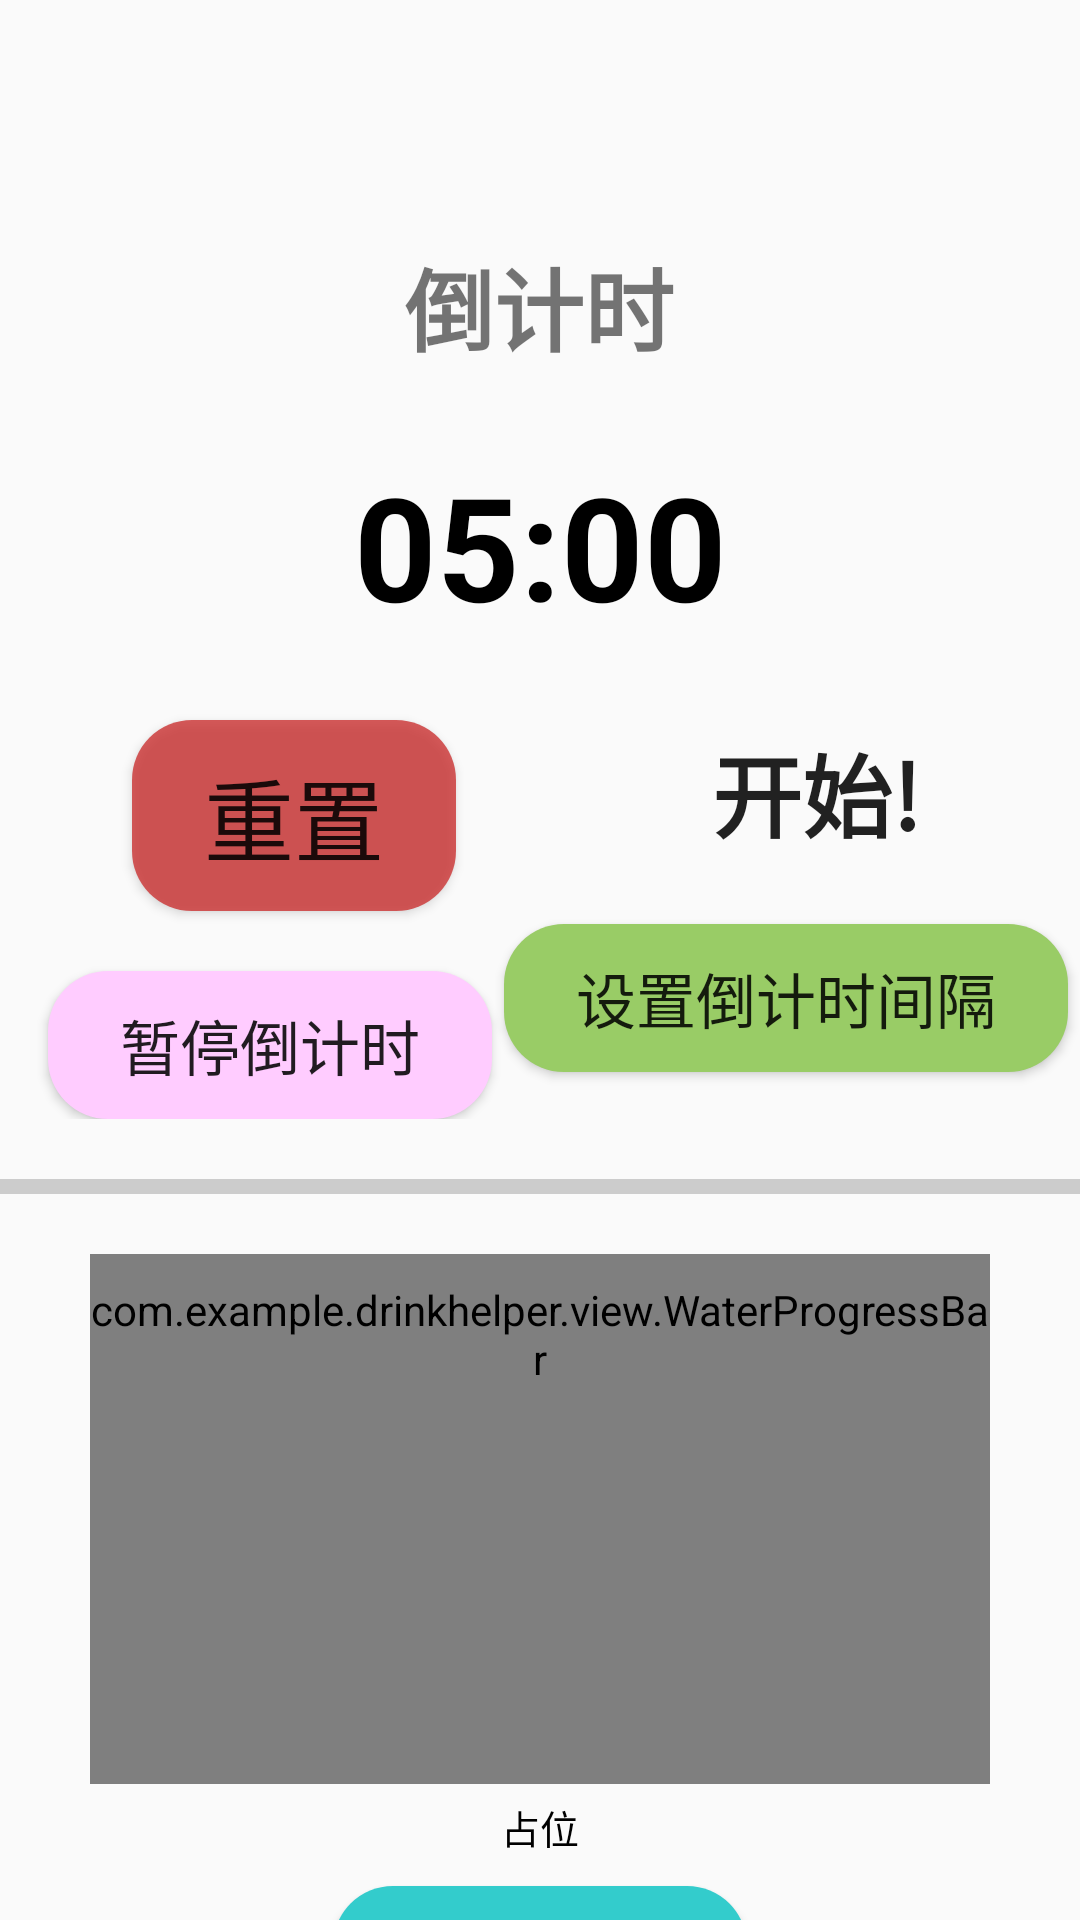

Produce the Android XML layout that renders to this screen, including the resource entries it uses.
<!-- AndroidManifest.xml: application theme Theme.DrinkHelper -->
<!-- res/layout/mainpage.xml -->
<?xml version="1.0" encoding="utf-8"?>
<LinearLayout xmlns:android="http://schemas.android.com/apk/res/android"
    xmlns:tools="http://schemas.android.com/tools"
    android:id="@+id/linearLayout"
    android:layout_width="match_parent"
    android:layout_height="match_parent"
    android:orientation="vertical">

    <include
        android:id="@+id/include_countdown"
        layout="@layout/time_module"
        android:layout_width="match_parent"
        android:layout_height="wrap_content"
        android:layout_marginBottom="20dp"


        />

    
    <View
        android:layout_width="match_parent"
        android:layout_height="5dp"
        android:background="#cccccc" />


    <include
        android:id="@+id/include_water_count"
        layout="@layout/water_count_module"
        android:layout_width="match_parent"
        android:layout_height="wrap_content"
        android:layout_marginTop="20dp"

        />


</LinearLayout>
<!-- res/layout/time_module.xml (included above) -->
<?xml version="1.0" encoding="utf-8"?>
<androidx.constraintlayout.widget.ConstraintLayout xmlns:android="http://schemas.android.com/apk/res/android"
    xmlns:tools="http://schemas.android.com/tools"
    android:layout_width="match_parent"
    android:layout_height="wrap_content"
    xmlns:app="http://schemas.android.com/apk/res-auto">


    

    <TextView
        android:id="@+id/tv_water_title"
        android:layout_width="wrap_content"
        android:layout_height="wrap_content"
        android:layout_marginTop="80dp"
        android:text="倒计时"
        android:textSize="30sp"
        android:textStyle="bold"
        app:layout_constraintHorizontal_bias="0.499"
        app:layout_constraintLeft_toLeftOf="parent"

        app:layout_constraintRight_toRightOf="parent"
        app:layout_constraintTop_toTopOf="parent" />

    <TextView
        android:id="@+id/tv_countdown_time"
        android:layout_width="wrap_content"
        android:layout_height="wrap_content"
        android:padding="10dp"
        android:text="05:00"
        android:textColor="@android:color/black"
        android:textSize="48sp"
        android:textStyle="bold"
        android:layout_marginTop="16dp"
        app:layout_constraintTop_toBottomOf="@id/tv_water_title"
        app:layout_constraintStart_toStartOf="parent"
        app:layout_constraintEnd_toEndOf="parent" />

    <Button
        android:id="@+id/Reset_button"
        android:layout_width="wrap_content"
        android:layout_height="wrap_content"
        android:layout_marginStart="44dp"
        android:layout_marginTop="16dp"
        android:text="重置"
        android:textSize="30sp"
        android:background="@drawable/btn_reset_timer"
        app:layout_constraintStart_toStartOf="parent"
        app:layout_constraintTop_toBottomOf="@id/tv_countdown_time" />

    <Button
        android:id="@+id/Start_button"
        android:layout_width="wrap_content"
        android:layout_height="wrap_content"
        android:layout_marginTop="16dp"
        android:layout_marginEnd="44dp"
        android:background="@drawable/btn_start_timer"
        android:text="开始!"
        android:textStyle="bold"
        android:textSize="30sp"
        app:layout_constraintEnd_toEndOf="parent"
        app:layout_constraintTop_toBottomOf="@id/tv_countdown_time" />

    <Button
        android:id="@+id/Pause_button"
        android:layout_width="wrap_content"
        android:layout_height="wrap_content"
        android:layout_marginStart="16dp"
        android:layout_marginTop="20sp"
        android:text="暂停倒计时"
        android:textSize="20sp"
        android:background="@drawable/btn_pause_timer"
        app:layout_constraintStart_toStartOf="parent"
        app:layout_constraintTop_toBottomOf="@id/Reset_button" />

    <Button
        android:id="@+id/SetTime_button"
        android:layout_width="wrap_content"
        android:layout_height="wrap_content"
        android:layout_marginTop="20dp"
        android:layout_marginEnd="4dp"
        android:text="设置倒计时间隔"
        android:textSize="20sp"
        android:background="@drawable/btn_set_timer"
        app:layout_constraintEnd_toEndOf="parent"
        app:layout_constraintTop_toBottomOf="@id/Start_button" />

</androidx.constraintlayout.widget.ConstraintLayout>
<!-- res/layout/water_count_module.xml (included above) -->
<?xml version="1.0" encoding="utf-8"?>
<androidx.constraintlayout.widget.ConstraintLayout xmlns:android="http://schemas.android.com/apk/res/android"
    xmlns:app="http://schemas.android.com/apk/res-auto"
    xmlns:tools="http://schemas.android.com/tools"
    android:layout_width="match_parent"
    android:layout_height="wrap_content">

    

    <TextView
        android:id="@+id/tv_water_title"
        android:layout_width="wrap_content"
        android:layout_height="wrap_content"
        android:layout_marginTop="5sp"
        android:text="喝水进度"
        android:textSize="30sp"
        android:textStyle="bold"
        app:layout_constraintEnd_toEndOf="parent"
        app:layout_constraintStart_toStartOf="parent"
        app:layout_constraintTop_toTopOf="parent" />
    


    <TextView
        android:id="@+id/tv_water_value"
        android:layout_width="wrap_content"
        android:layout_height="wrap_content"
        android:text=""
        android:textSize="25sp"
        app:layout_constraintStart_toStartOf="@id/pb_water"
        app:layout_constraintEnd_toEndOf="@id/pb_water"
        app:layout_constraintTop_toTopOf="@id/pb_water"
        app:layout_constraintBottom_toBottomOf="@id/pb_water" />

    <androidx.constraintlayout.widget.Guideline
        android:id="@+id/guideline_center"
        android:layout_width="wrap_content"
        android:layout_height="wrap_content"
        app:layout_constraintGuide_percent="0.5"
        android:orientation="vertical" />
















    <TextView
        android:id="@+id/tv_scroll_text"
        android:layout_width="match_parent"
        android:layout_height="wrap_content"
        android:padding="5dp"
        android:maxLines="1"
        android:gravity="center"
        android:text="占位"
        android:textColor="@android:color/black"
        android:textSize="13sp"
        app:layout_constraintTop_toBottomOf="@id/pb_water"
        app:layout_constraintBottom_toTopOf="@id/add_water_button"
        app:layout_constraintStart_toStartOf="parent"
        app:layout_constraintEnd_toEndOf="parent"

         />

    <com.example.drinkhelper.view.WaterProgressBar
        android:id="@+id/pb_water"
        android:layout_width="300dp"
        android:layout_height="300dp"
        android:max="2000"
        android:progress="500"
        app:layout_constraintEnd_toEndOf="parent"
        app:layout_constraintStart_toStartOf="parent"
        app:layout_constraintTop_toBottomOf="@id/tv_water_title"
        app:layout_constraintBottom_toTopOf="@id/tv_scroll_text"
        app:layout_constraintDimensionRatio="1:1" />

    <Button
        android:id="@+id/add_water_button"
        android:layout_width="wrap_content"
        android:layout_height="wrap_content"
        android:background="@drawable/btn_drink"
        android:text="喝水！"
        android:textSize="30sp"
        android:textStyle="bold"
        android:layout_marginTop="5dp"
        app:layout_constraintTop_toBottomOf="@id/tv_scroll_text"
        app:layout_constraintStart_toStartOf="parent"
        app:layout_constraintEnd_toEndOf="parent"
        app:layout_constraintBottom_toTopOf="@id/set_water_button" />

    <Button
        android:id="@+id/set_water_button"
        android:layout_width="175dp"
        android:layout_height="50dp"
        android:layout_marginTop="10dp"
        android:background="@drawable/btn_set_current"
        android:text="修改喝水量"
        android:textSize="20sp"
        app:layout_constraintBottom_toTopOf="@id/set_target_button"
        app:layout_constraintEnd_toEndOf="parent"
        app:layout_constraintStart_toStartOf="parent"
        app:layout_constraintTop_toBottomOf="@id/add_water_button" />

    <Button
        android:id="@+id/set_target_button"
        android:layout_width="175dp"
        android:layout_height="50dp"
        android:layout_marginTop="10dp"

        android:background="@drawable/btn_set_target"
        android:text="设置喝水目标"
        android:textSize="20sp"
        app:layout_constraintBottom_toBottomOf="parent"
        app:layout_constraintEnd_toEndOf="parent"
        app:layout_constraintStart_toStartOf="parent"
        app:layout_constraintTop_toBottomOf="@id/set_water_button" />


</androidx.constraintlayout.widget.ConstraintLayout>
<!-- resources referenced by this layout -->
<resources>
  <!-- drawable btn_drink (drawable) -->
  <?xml version="1.0" encoding="utf-8"?>
  <selector xmlns:android="http://schemas.android.com/apk/res/android">
      <item android:state_pressed="true">
          <shape android:shape="rectangle">
              
              <corners android:radius="20dp" />
              <solid android:color="#666699" />
          </shape>
      </item>
      <item>
          <shape android:shape="rectangle">
              <corners android:radius="20dp" />
              <solid android:color="#33cccc" />
              <padding
                  android:bottom="10dp"
                  android:left="24dp"
                  android:right="24dp"
                  android:top="10dp" />
          </shape>
      </item>
  </selector>
  <!-- drawable btn_pause_timer (drawable) -->
  <?xml version="1.0" encoding="utf-8"?>
  <selector xmlns:android="http://schemas.android.com/apk/res/android">
      <item android:state_pressed="true">
          <shape android:shape="rectangle">
              
              <corners android:radius="20dp" />
              <solid android:color="#666699" />
          </shape>
      </item>
      <item>
          <shape android:shape="rectangle">
              <corners android:radius="20dp" />
              <solid android:color="#ffccff" />
              <padding
                  android:bottom="10dp"
                  android:left="24dp"
                  android:right="24dp"
                  android:top="10dp" />
          </shape>
      </item>
  </selector>
  <!-- drawable btn_reset_timer (drawable) -->
  <?xml version="1.0" encoding="utf-8"?>
  <selector xmlns:android="http://schemas.android.com/apk/res/android">
      <item android:state_pressed="true">
          <shape android:shape="rectangle">
              
              <corners android:radius="20dp" />
              <solid android:color="#666699" />
          </shape>
      </item>
      <item>
          <shape android:shape="rectangle">
              <corners android:radius="20dp" />
              <solid android:color="#cc33" />
              <padding
                  android:bottom="10dp"
                  android:left="24dp"
                  android:right="24dp"
                  android:top="10dp" />
          </shape>
      </item>
  </selector>
  <!-- drawable btn_set_current (drawable) -->
  <?xml version="1.0" encoding="utf-8"?>
  <selector xmlns:android="http://schemas.android.com/apk/res/android">
      <item android:state_pressed="true">
          <shape android:shape="rectangle">
              
              <corners android:radius="20dp" />
              <solid android:color="#666699" />
          </shape>
      </item>
      <item>
          <shape android:shape="rectangle">
              <corners android:radius="20dp" />
              <solid android:color="#cc9933" />
              <padding
                  android:bottom="10dp"
                  android:left="24dp"
                  android:right="24dp"
                  android:top="10dp" />
          </shape>
      </item>
  </selector>
  <!-- drawable btn_set_timer (drawable) -->
  <?xml version="1.0" encoding="utf-8"?>
  <selector xmlns:android="http://schemas.android.com/apk/res/android">
      <item android:state_pressed="true">
          <shape android:shape="rectangle">
              
              <corners android:radius="20dp" />
              <solid android:color="#666699" />
          </shape>
      </item>
      <item>
          <shape android:shape="rectangle">
              <corners android:radius="20dp" />
              <solid android:color="#99cc66" />
              <padding
                  android:bottom="10dp"
                  android:left="24dp"
                  android:right="24dp"
                  android:top="10dp" />
          </shape>
      </item>
  </selector>
  <style name="Theme.DrinkHelper" parent="Theme.AppCompat.Light.DarkActionBar" />
</resources>
